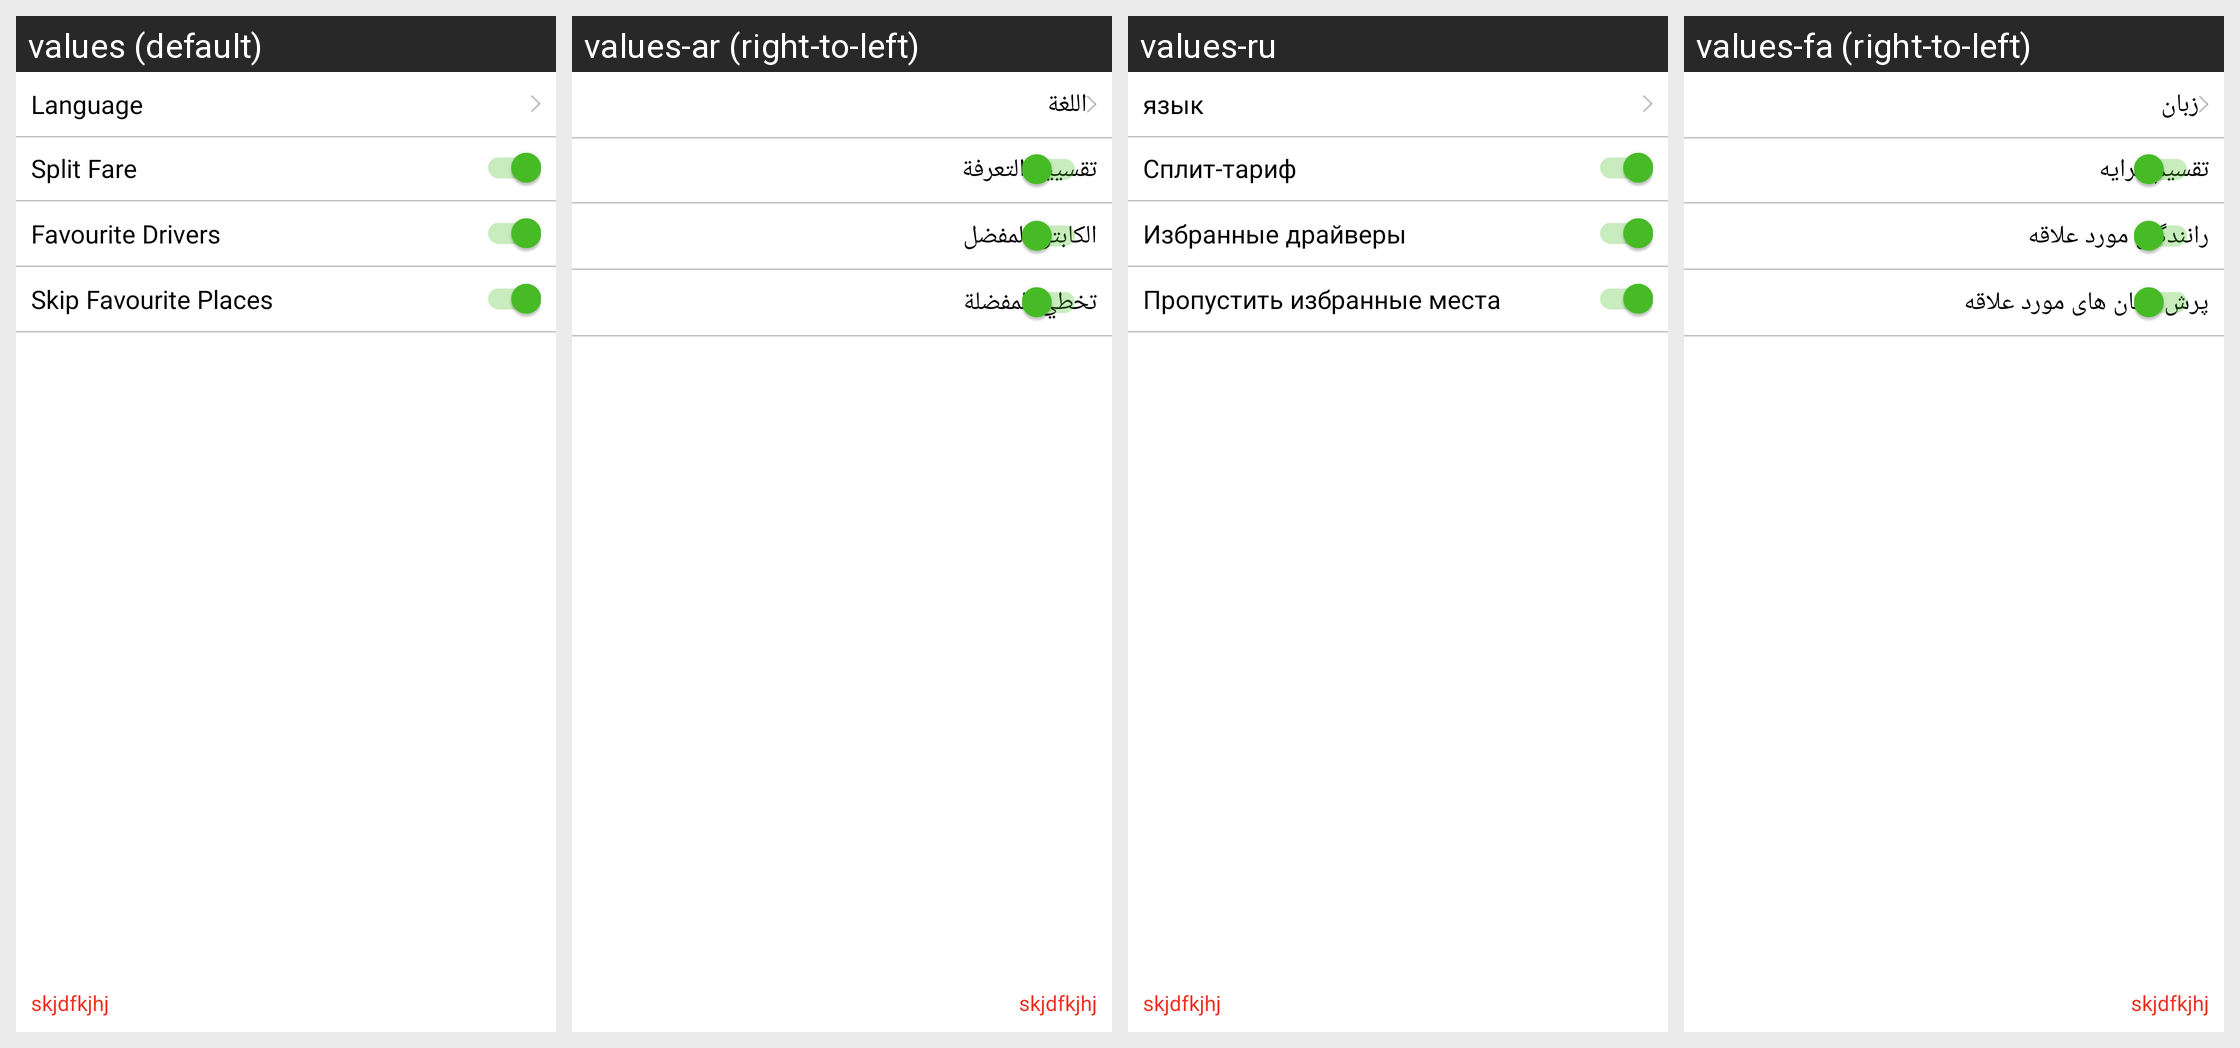

Translations of the strings shown on this Android screen, per locale in the grid:
Android screen res/layout/settings.xml rendered under 4 locales, left to right: values (default), values-ar (right-to-left), values-ru, values-fa (right-to-left). Device: Nexus 5 (rendered at 1080×1920; each locale shown at half size, 540×960, under a caption strip naming it); theme Mymaterialact.
Other locales in the repository, not shown: values-de, values-es, values-tr.
Strings drawn on this screen, with the default value and each locale's value (text and hints the layout hard-codes, and strings that could not be matched under every locale, appear in the picture but are not listed):

Language
  values: Language
  values-ar: اللغة
  values-ru: язык
  values-fa: زبان

split_
  values: Split Fare
  values-ar: تقسييم التعرفة
  values-ru: Сплит-тариф
  values-fa: تقسیم کرایه

favoritedriver_
  values: Favourite Drivers
  values-ar: الكابتن المفضل
  values-ru: Избранные драйверы
  values-fa: رانندگان مورد علاقه

skip_fav
  values: Skip Favourite Places
  values-ar: تخطي المفضلة
  values-ru: Пропустить избранные места
  values-fa: پرش مکان های مورد علاقه
